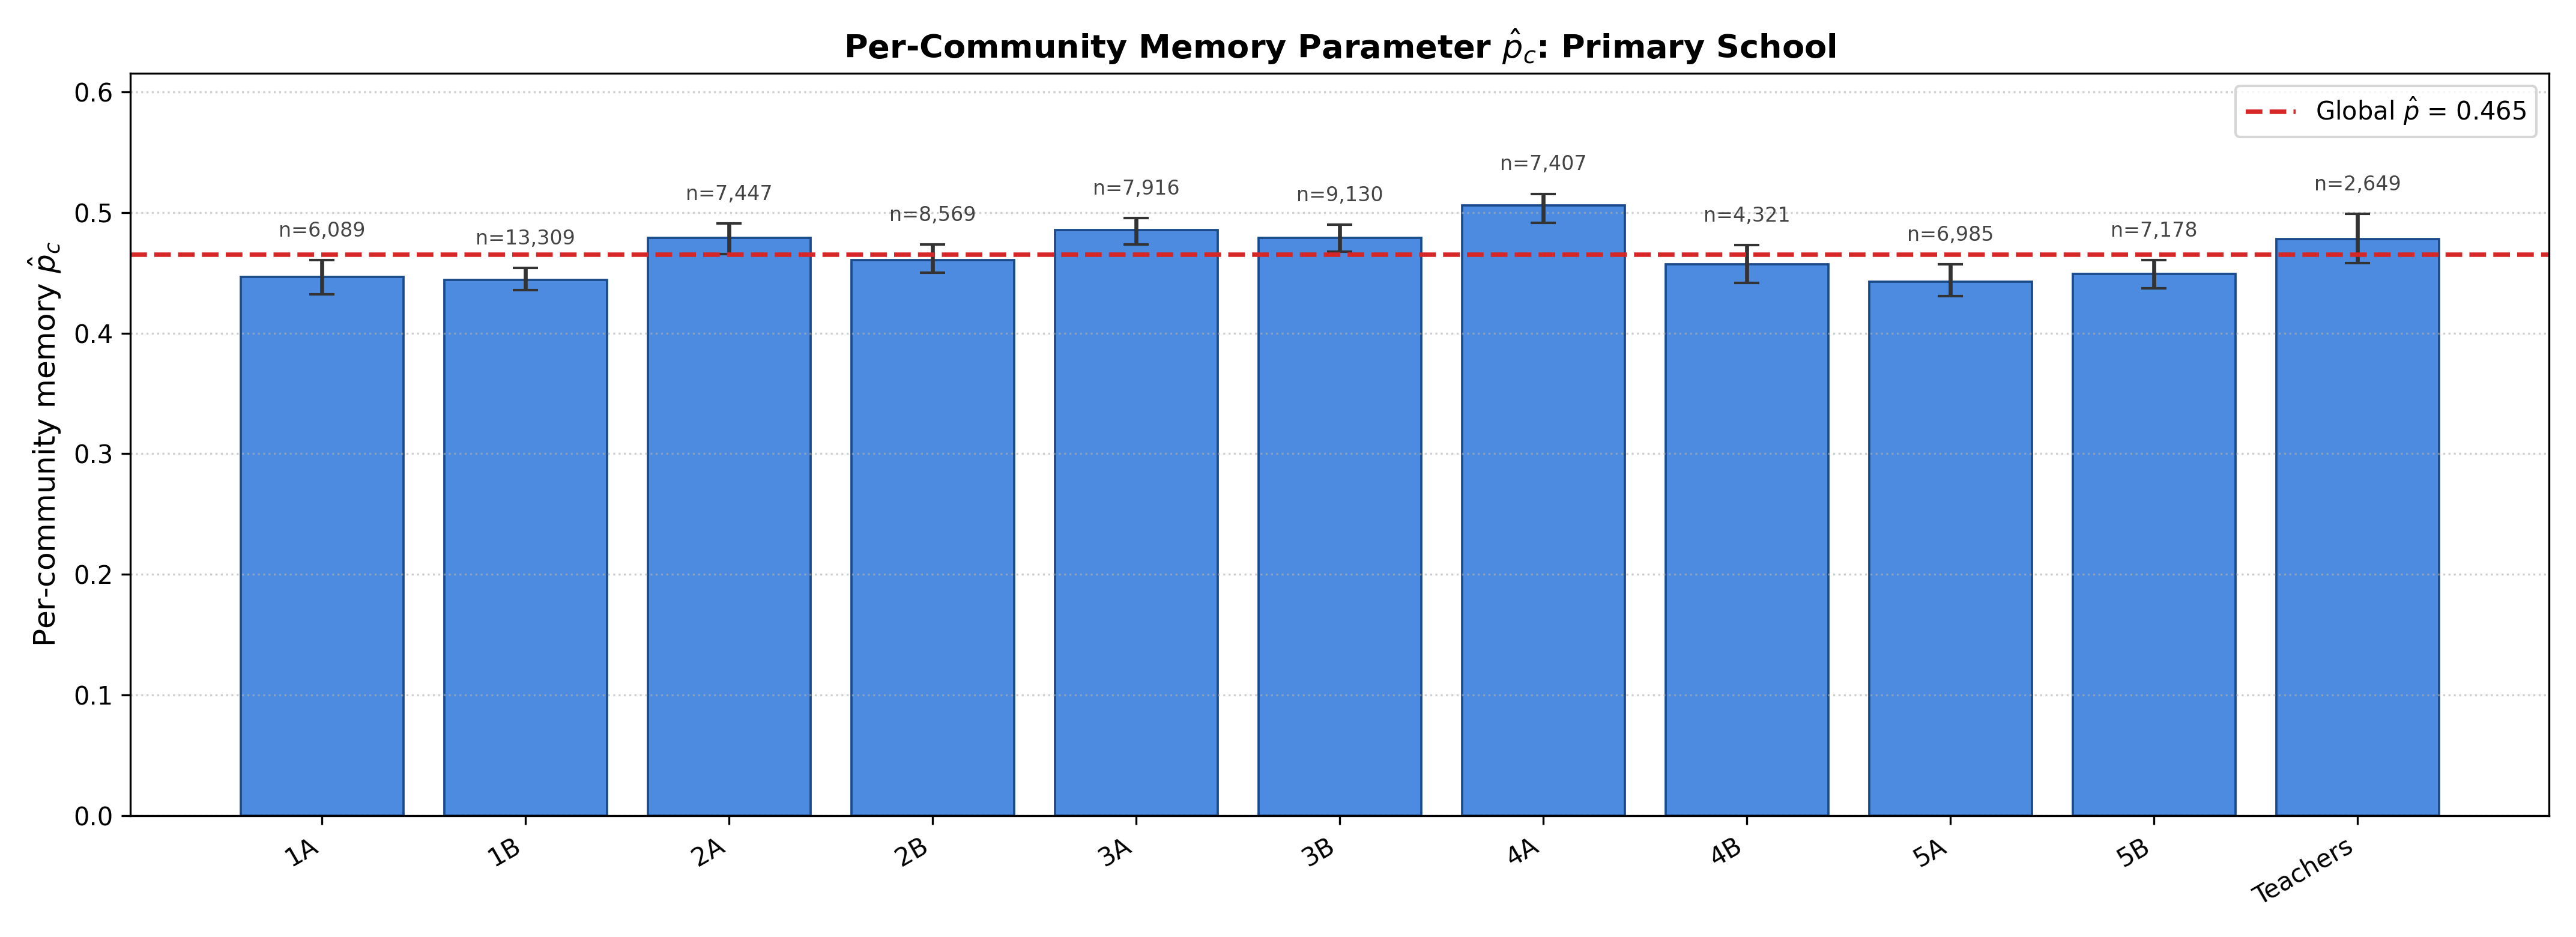

Source data for this figure (header and first rows):
group, n_records, p_hat, ci_low, ci_high, group_name, dataset, dataset_name, m, global_p
0, 6089, 0.4465, 0.4324, 0.4606, 1A, primaryschool, Primary School, 10, 0.4651
1, 13309, 0.4443, 0.4357, 0.4539, 1B, primaryschool, Primary School, 10, 0.4651
2, 7447, 0.4791, 0.4655, 0.491, 2A, primaryschool, Primary School, 10, 0.4651
3, 8569, 0.4607, 0.45, 0.4733, 2B, primaryschool, Primary School, 10, 0.4651
4, 7916, 0.4855, 0.4737, 0.4955, 3A, primaryschool, Primary School, 10, 0.4651
5, 9130, 0.4788, 0.4677, 0.49, 3B, primaryschool, Primary School, 10, 0.4651
6, 7407, 0.506, 0.4914, 0.5156, 4A, primaryschool, Primary School, 10, 0.4651
7, 4321, 0.4573, 0.4419, 0.473, 4B, primaryschool, Primary School, 10, 0.4651
8, 6985, 0.4424, 0.4305, 0.4572, 5A, primaryschool, Primary School, 10, 0.4651
9, 7178, 0.4491, 0.4374, 0.4604, 5B, primaryschool, Primary School, 10, 0.4651
10, 2649, 0.478, 0.4583, 0.4989, Teachers, primaryschool, Primary School, 10, 0.4651
